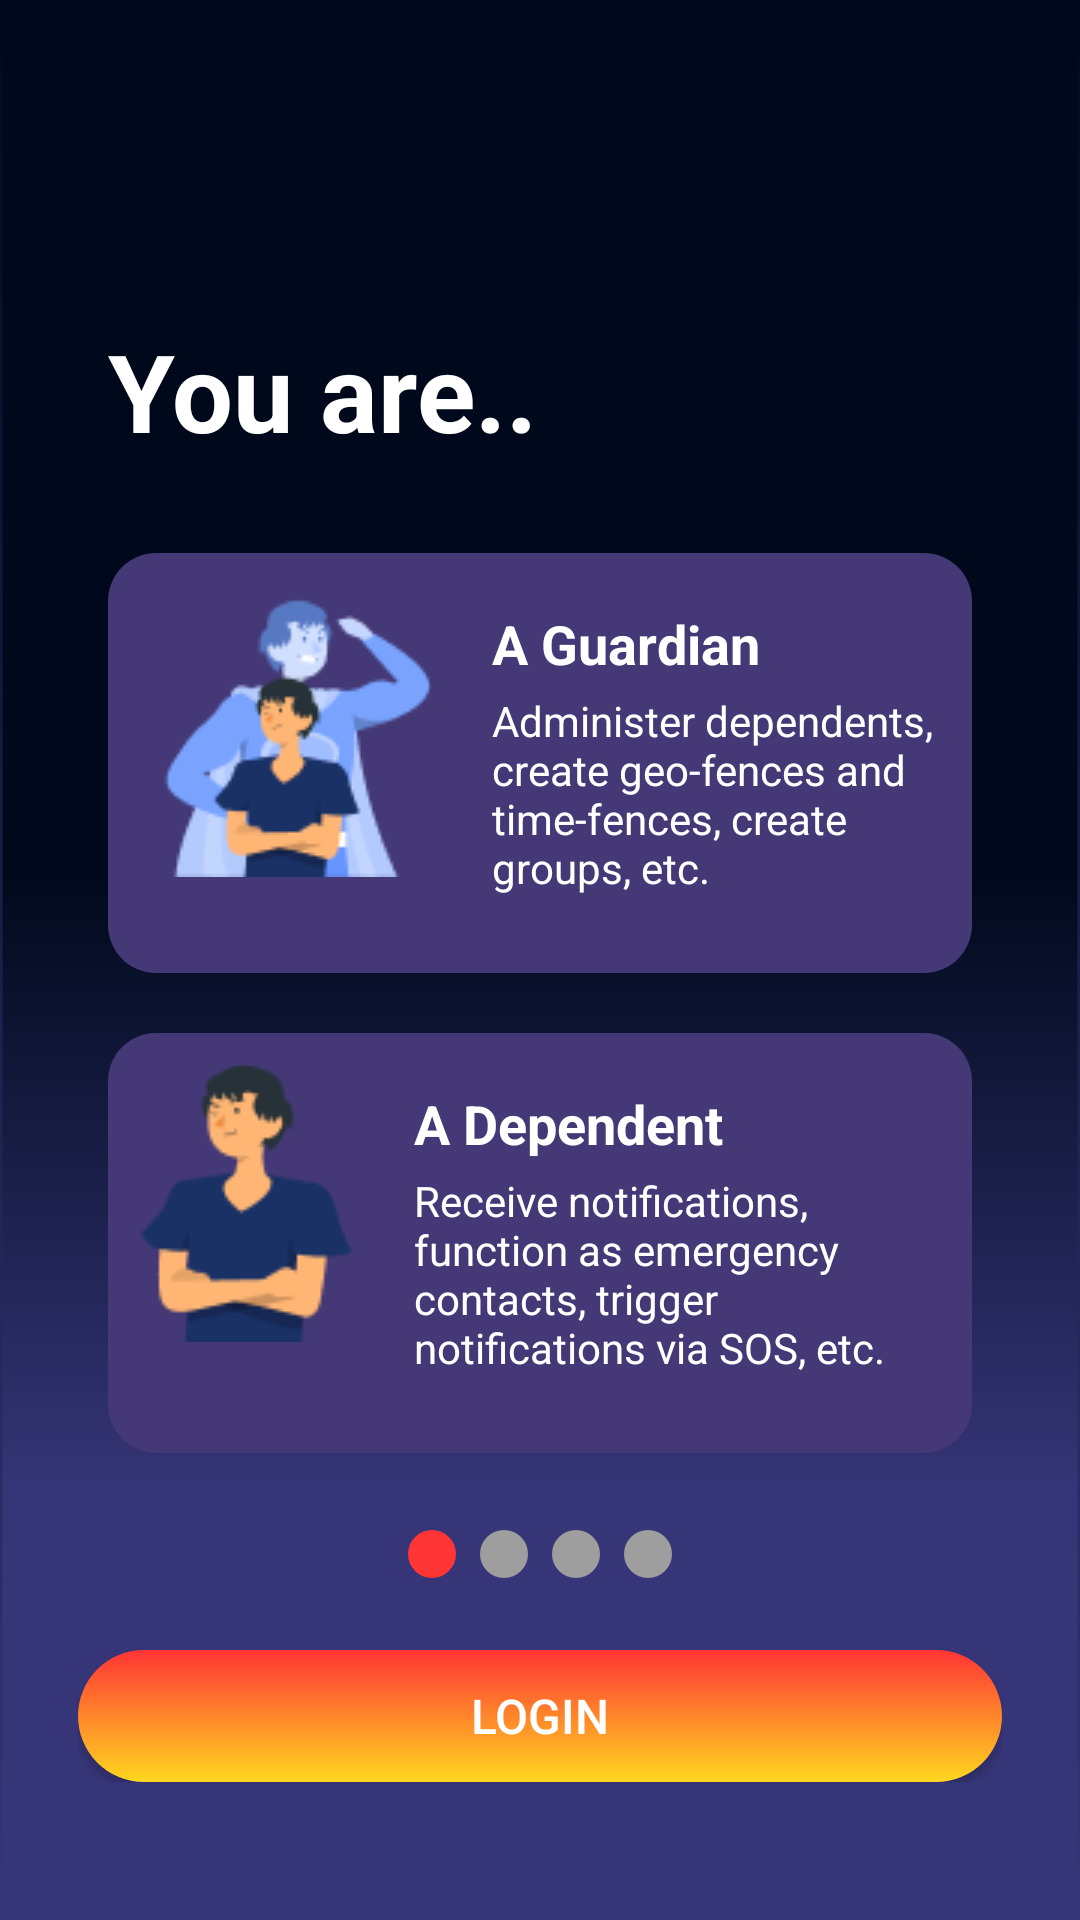

Reconstruct the res/layout file that produces this screen, plus the resources it refers to.
<!-- AndroidManifest.xml: activity theme AppTheme.NoActionBar -->
<!-- res/layout/activity_welcome.xml -->
<?xml version="1.0" encoding="utf-8"?>
<RelativeLayout xmlns:android="http://schemas.android.com/apk/res/android"
    xmlns:tools="http://schemas.android.com/tools"
    android:layout_width="match_parent"
    android:layout_height="match_parent"
    android:id="@+id/main"
    android:background="@drawable/homegradient"
    >
    
    <ImageView
        android:layout_width="match_parent"
        android:layout_height="match_parent"
        android:scaleType="centerCrop"
        android:src="@drawable/login_page_background" />


    
    <LinearLayout
        android:id="@+id/ll_body"
        android:layout_width="match_parent"
        android:layout_height="wrap_content"
        android:padding="16dp"
        android:layout_marginTop="40dp"
        android:orientation="vertical"
        android:gravity="center">


        <TextView
            android:id="@+id/titleText"
            android:layout_width="wrap_content"
            android:layout_height="wrap_content"
            android:layout_marginTop="50dp"
            android:layout_gravity="start"
            android:layout_marginStart="20dp"
            android:text="You are.."
            android:textColor="#FFFFFF"
            android:textSize="36sp"
            android:textStyle="bold" />

        
        <LinearLayout
            android:id="@+id/guardianCard"
            android:layout_width="match_parent"
            android:layout_height="140dp"
            android:layout_below="@id/titleText"
            android:layout_marginTop="30dp"
            android:layout_marginStart="20dp"
            android:layout_marginEnd="20dp"
            android:orientation="horizontal"
            android:background="@drawable/card_background"
            android:padding="10dp">

            
            <ImageView
                android:layout_width="wrap_content"
                android:layout_height="wrap_content"
                android:src="@drawable/guardian_image"
                android:contentDescription="Guardian Image" />

            
            <LinearLayout
                android:layout_width="wrap_content"
                android:layout_height="wrap_content"
                android:layout_marginStart="20dp"
                android:orientation="vertical">
                <TextView
                    android:layout_width="wrap_content"
                    android:layout_height="wrap_content"
                    android:text="A Guardian"
                    android:textColor="#FFFFFF"
                    android:textSize="18sp"
                    android:textStyle="bold"
                    android:layout_marginTop="8dp" />

                <TextView
                    android:layout_width="wrap_content"
                    android:layout_height="wrap_content"
                    android:text="Administer dependents, create geo-fences and time-fences, create groups, etc."
                    android:textColor="#FFFFFF"
                    android:textSize="14sp"
                    android:layout_marginTop="4dp" />
            </LinearLayout>
        </LinearLayout>

        
        <LinearLayout
            android:id="@+id/dependentCard"
            android:layout_width="match_parent"
            android:layout_height="140dp"
            android:layout_below="@id/guardianCard"
            android:layout_marginTop="20dp"
            android:layout_marginStart="20dp"
            android:layout_marginEnd="20dp"
            android:orientation="horizontal"
            android:background="@drawable/card_background"
            android:padding="10dp">

            
            <ImageView
                android:layout_width="wrap_content"
                android:layout_height="wrap_content"
                android:src="@drawable/dependent_image"
                android:contentDescription="Dependent Image" />

            <LinearLayout
                android:layout_width="wrap_content"
                android:layout_height="match_parent"
                android:orientation="vertical"
                android:layout_marginStart="20dp">
                
                <TextView
                    android:layout_width="wrap_content"
                    android:layout_height="wrap_content"
                    android:text="A Dependent"
                    android:textColor="#FFFFFF"
                    android:textSize="18sp"
                    android:textStyle="bold"
                    android:layout_marginTop="8dp" />

                <TextView
                    android:layout_width="wrap_content"
                    android:layout_height="wrap_content"
                    android:text="Receive notifications, function as emergency contacts, trigger notifications via SOS, etc."
                    android:textColor="#FFFFFF"
                    android:textSize="14sp"
                    android:layout_marginTop="4dp" />
            </LinearLayout>
        </LinearLayout>


    </LinearLayout>
    
    <RelativeLayout
        android:id="@+id/bottomSection"
        android:layout_width="match_parent"
        android:layout_height="wrap_content"
        android:layout_alignParentBottom="true"
        android:layout_marginBottom="20dp"
        android:padding="16dp">

        
        <LinearLayout
            android:id="@+id/progressIndicator"
            android:layout_width="wrap_content"
            android:layout_height="wrap_content"
            android:orientation="horizontal"
            android:layout_centerHorizontal="true"
            android:layout_marginBottom="20dp">

            
            <View
                android:layout_width="16dp"
                android:layout_height="16dp"
                android:background="@drawable/progress_dot_active"
                android:layout_margin="4dp" />

            <View
                android:layout_width="16dp"
                android:layout_height="16dp"
                android:background="@drawable/progress_dot_inactive"
                android:layout_margin="4dp" />

            <View
                android:layout_width="16dp"
                android:layout_height="16dp"
                android:background="@drawable/progress_dot_inactive"
                android:layout_margin="4dp" />

            <View
                android:layout_width="16dp"
                android:layout_height="16dp"
                android:background="@drawable/progress_dot_inactive"
                android:layout_margin="4dp" />
        </LinearLayout>

        
        <include
            android:id="@+id/btnNext"
            layout="@layout/button"
            android:layout_width="match_parent"
            android:layout_height="wrap_content"
            android:layout_below="@id/progressIndicator"
            android:layout_marginStart="10dp"
            android:layout_marginEnd="10dp"
            android:layout_marginBottom="10dp" />
    </RelativeLayout>



</RelativeLayout>
<!-- res/layout/button.xml (included above) -->
<?xml version="1.0" encoding="utf-8"?>
<RelativeLayout xmlns:android="http://schemas.android.com/apk/res/android"
    android:layout_width="match_parent"
    android:layout_height="wrap_content">

    <Button
        android:id="@+id/btn"
        android:layout_width="match_parent"
        android:layout_height="44dp"
        android:layout_alignParentTop="true"
        android:background="@drawable/button_gradient"
        android:text="Login"
        android:textColor="#FFFFFF"
        android:textSize="16sp"
        android:gravity="center" />
</RelativeLayout>
<!-- resources referenced by this layout -->
<resources>
  <!-- drawable button_gradient (drawable) -->
  <?xml version="1.0" encoding="utf-8"?>
  <selector xmlns:android="http://schemas.android.com/apk/res/android">
  
      
      <item android:state_pressed="true">
          <shape android:shape="rectangle">
              <gradient
                  android:angle="90"
                  android:startColor="#FF9800"
                  android:endColor="#FF5722"
                  android:type="linear" />
              <corners android:radius="22dp"/>
          </shape>
      </item>
  
      
      <item android:state_focused="true">
          <shape android:shape="rectangle">
              <gradient
                  android:angle="90"
                  android:startColor="#FFC107"
                  android:endColor="#FF9800"
                  android:type="linear" />
              <corners android:radius="22dp"/>
          </shape>
      </item>
  
      
      <item>
          <shape android:shape="rectangle">
              <gradient
                  android:angle="90"
                  android:startColor="#FED720"
                  android:endColor="#FF3434"
                  android:type="linear" />
              <corners android:radius="22dp"/>
          </shape>
      </item>
  </selector>
  <!-- drawable card_background (drawable) -->
  <?xml version="1.0" encoding="utf-8"?>
  <shape xmlns:android="http://schemas.android.com/apk/res/android">
      <solid android:color="#443976"/>
      <corners android:radius="16dp"/>
  </shape>
  <!-- drawable guardian_image: png bitmap (drawable, 5998 bytes) -->
  <!-- drawable homegradient (drawable) -->
  <?xml version="1.0" encoding="utf-8"?>
  <shape xmlns:android="http://schemas.android.com/apk/res/android"
      android:shape="rectangle">
      <gradient
          android:startColor="#00091B"
  
          android:endColor="#363578"
          android:angle="270"
  
          />
  </shape>
  <!-- drawable login_page_background (drawable) -->
  <vector xmlns:android="http://schemas.android.com/apk/res/android"
      xmlns:aapt="http://schemas.android.com/aapt"
      android:width="424dp"
      android:height="915dp"
      android:viewportWidth="424"
      android:viewportHeight="915">
      <group>
          <clip-path android:pathData="M33 1H391C408.673 1 423 15.3269 423 33V882C423 899.673 408.673 914 391 914H33C15.3269 914 1 899.673 1 882V33C1 15.3269 15.3269 1 33 1Z"/>
          <group android:translateX="1" android:translateY="0" android:pivotX="212" android:pivotY="457.5" android:scaleX="2" android:scaleY="2" android:rotation="90">
              <path android:pathData="M1 1V914H423V1">
                  <aapt:attr name="android:fillColor">
                      <gradient android:type="linear" android:startX="106.5" android:startY="457.5" android:endX="317.5" android:endY="457.5">
                          <item android:color="#00091B" android:offset="0.416"/>
                          <item android:color="#363578" android:offset="1"/>
                      </gradient>
                  </aapt:attr>
              </path>
          </group>
      </group>
      <group>
          <clip-path android:pathData="M0 0V915H424V0M33 1H391C408.673 1 423 15.3269 423 33V882C423 899.673 408.673 914 391 914H33C15.3269 914 1 899.673 1 882V33C1 15.3269 15.3269 1 33 1Z"/>
      </group>
  </vector>
  <!-- drawable progress_dot_active (drawable) -->
  <?xml version="1.0" encoding="utf-8"?>
  <shape xmlns:android="http://schemas.android.com/apk/res/android">
      <solid android:color="#FF3434"/>
      <corners android:radius="8dp"/>
  </shape>
  <!-- drawable progress_dot_inactive (drawable) -->
  <?xml version="1.0" encoding="utf-8"?>
  <shape xmlns:android="http://schemas.android.com/apk/res/android">
      <solid android:color="#9E9E9E"/>
      <corners android:radius="8dp"/>
  </shape>
  <style name="AppTheme.NoActionBar" parent="Theme.AppCompat.Light.NoActionBar">
          
          <item name="android:windowFullscreen">true</item>
          <item name="android:windowNoTitle">true</item>
          <item name="android:textColorHint">@color/gray</item>
      </style>
  <color name="gray">#A9A9A9</color>
</resources>
